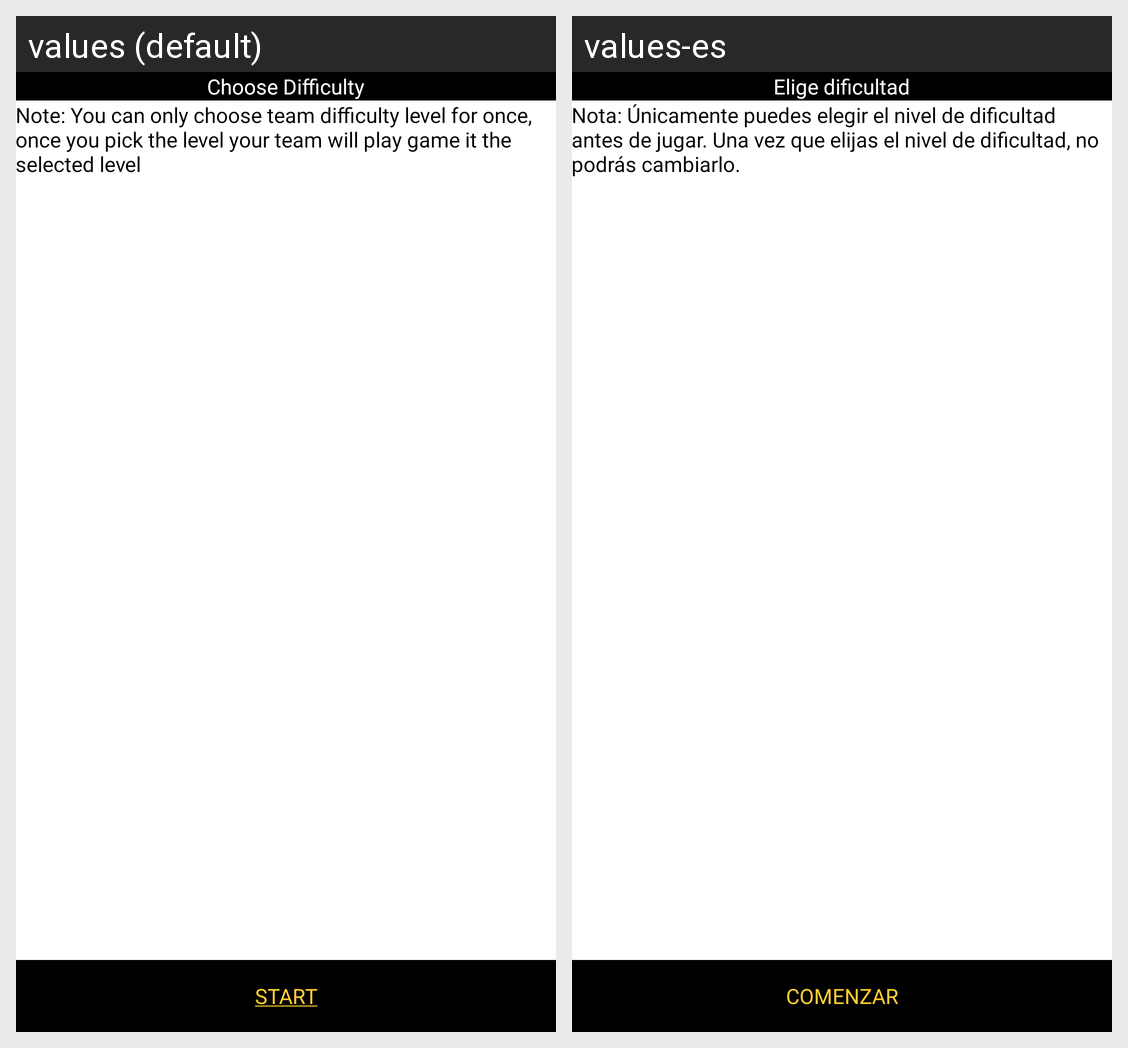

Translations of the strings shown on this Android screen, per locale in the grid:
Android screen res/layout/dialog_choose_level.xml rendered under 2 locales, left to right: values (default), values-es. Device: Nexus 5 (rendered at 1080×1920; each locale shown at half size, 540×960, under a caption strip naming it); theme Theme.Quiz.
Strings drawn on this screen, with the default value and each locale's value (text and hints the layout hard-codes, and strings that could not be matched under every locale, appear in the picture but are not listed):

defficalty
  values: Choose Difficulty
  values-es: Elige dificultad

level_note
  values: Note: You can only choose team difficulty level for once, once you pick the level your team will play game it the selected level
  values-es: Nota: Únicamente puedes elegir el nivel de dificultad antes de jugar. Una vez que elijas el nivel de dificultad, no podrás cambiarlo.

start
  values: START
  values-es: COMENZAR
